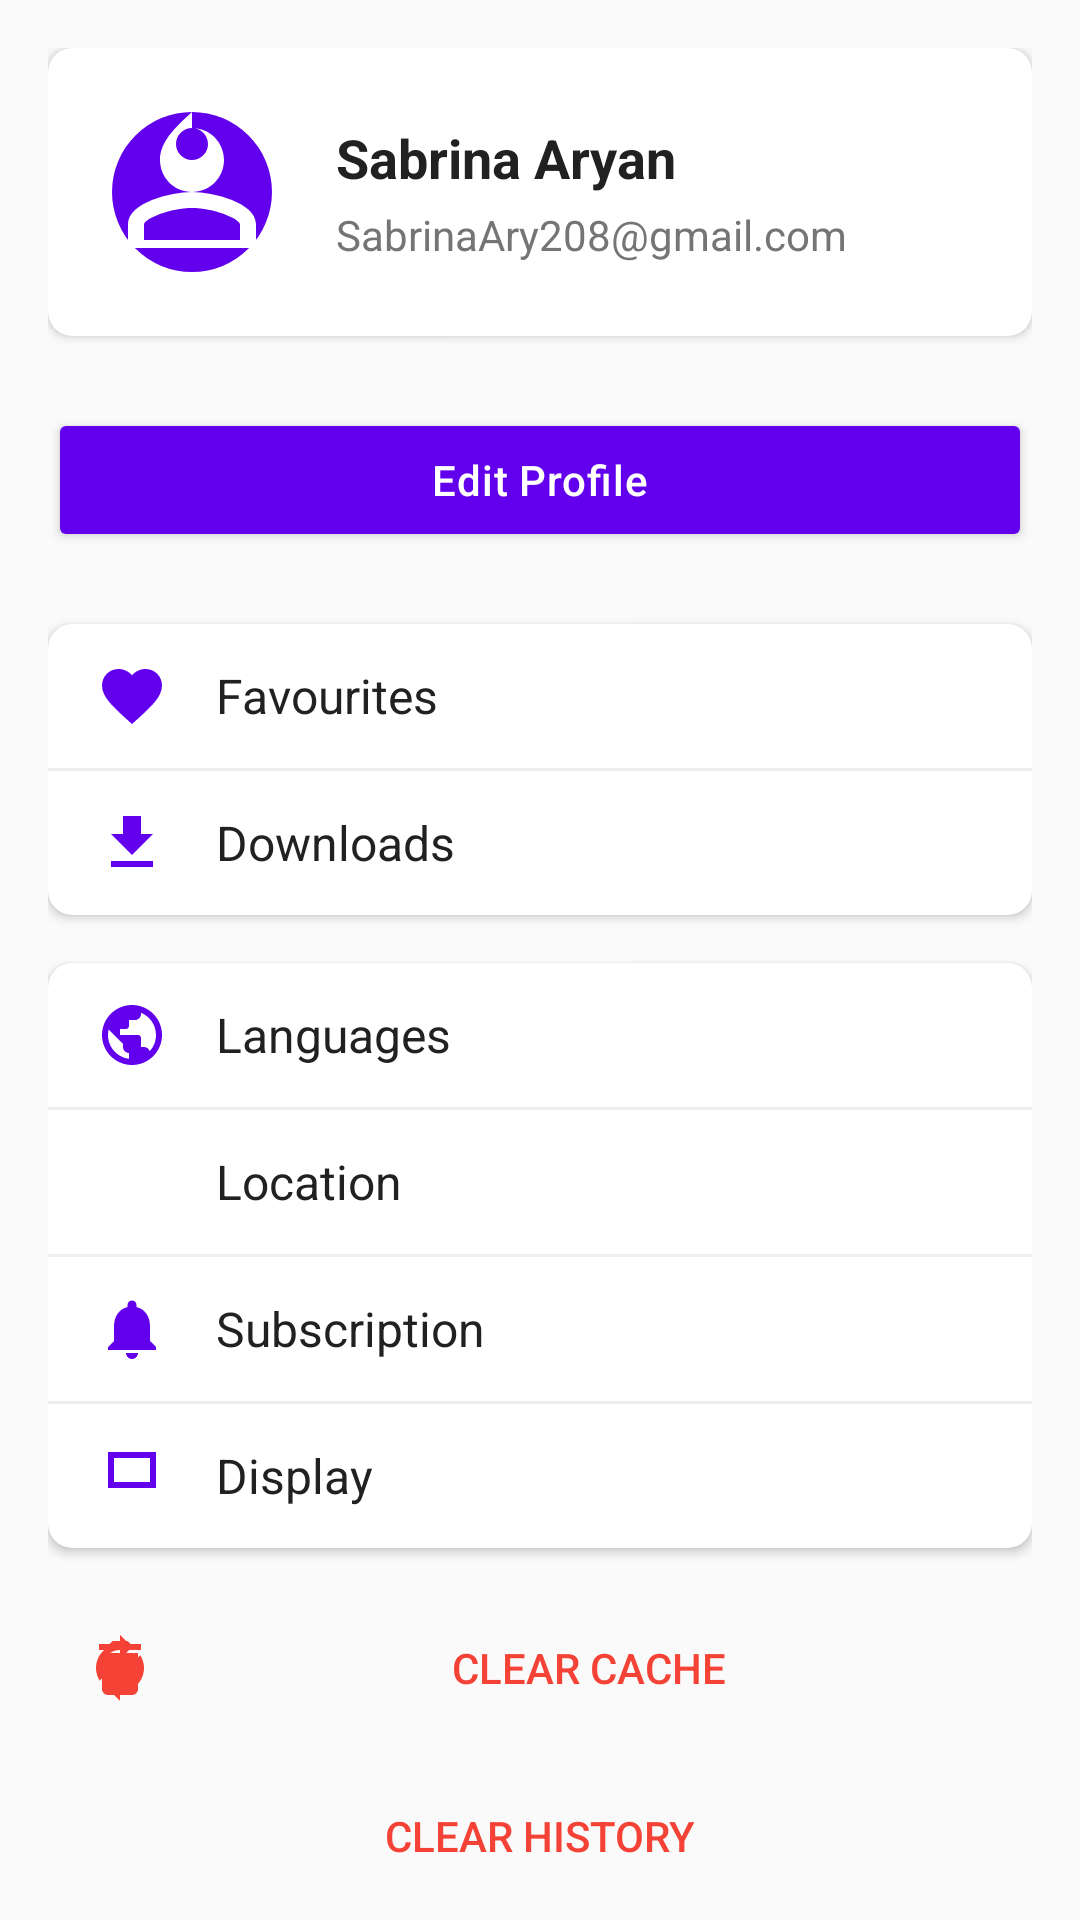

Layout XML and referenced resources for this Android screen:
<!-- AndroidManifest.xml: application theme Theme.SupNumArchive -->
<!-- res/layout/activity_profile.xml -->
<?xml version="1.0" encoding="utf-8"?>
<LinearLayout
    xmlns:android="http://schemas.android.com/apk/res/android"
    xmlns:app="http://schemas.android.com/apk/res-auto"
    android:layout_width="match_parent"
    android:layout_height="match_parent"
    android:orientation="vertical"
    android:padding="16dp"
    android:background="#FAFAFA">

    
    <androidx.cardview.widget.CardView
        android:layout_width="match_parent"
        android:layout_height="wrap_content"
        android:layout_marginBottom="24dp"
        app:cardElevation="2dp"
        app:cardCornerRadius="8dp">
        <LinearLayout
            android:layout_width="match_parent"
            android:layout_height="wrap_content"
            android:orientation="horizontal"
            android:padding="16dp"
            android:gravity="center_vertical">

            <ImageView
                android:layout_width="64dp"
                android:layout_height="64dp"
                android:id="@+id/profile_image"
                android:src="@drawable/ic_profile_placeholder"
                android:contentDescription="Profile image"
                android:layout_marginEnd="16dp"/>

            <LinearLayout
                android:layout_width="match_parent"
                android:layout_height="wrap_content"
                android:orientation="vertical">

                <TextView
                    android:layout_width="match_parent"
                    android:layout_height="wrap_content"
                    android:text="Sabrina Aryan"
                    android:id="@+id/name_text_view"
                    android:textSize="18sp"
                    android:textStyle="bold"
                    android:textColor="#212121"/>

                <TextView
                    android:layout_width="match_parent"
                    android:layout_height="wrap_content"
                    android:text="SabrinaAry208@gmail.com"
                    android:textSize="14sp"
                    android:id="@+id/email_text_view"
                    android:textColor="#757575"
                    android:layout_marginTop="4dp"/>
            </LinearLayout>
        </LinearLayout>
    </androidx.cardview.widget.CardView>

    
    <Button
        android:id="@+id/edit_profile_btn"
        android:layout_width="match_parent"
        android:layout_height="48dp"
        android:text="Edit Profile"
        android:layout_marginBottom="24dp"
        style="@style/Widget.AppCompat.Button.Colored"
        android:backgroundTint="#6200EE"
        android:textColor="#FFFFFF"
        android:textAllCaps="false"
        android:letterSpacing="0.02"/>

    
    <androidx.cardview.widget.CardView
        android:id="@+id/favorites_card"
        android:layout_width="match_parent"
        android:layout_height="wrap_content"
        android:layout_marginBottom="16dp"
        app:cardElevation="2dp"
        app:cardCornerRadius="8dp">

        <LinearLayout
            android:layout_width="match_parent"
            android:layout_height="wrap_content"
            android:orientation="vertical">

            <LinearLayout
                android:layout_width="match_parent"
                android:layout_height="48dp"
                android:orientation="horizontal"
                android:paddingStart="16dp"
                android:paddingEnd="16dp"
                android:gravity="center_vertical">

                <ImageView
                    android:layout_width="24dp"
                    android:layout_height="24dp"
                    android:layout_marginEnd="16dp"
                    android:src="@drawable/ic_favorite"
                    app:tint="#6200EE" />

                <TextView
                    android:layout_width="match_parent"
                    android:layout_height="wrap_content"
                    android:text="Favourites"
                    android:textSize="16sp"
                    android:textColor="#212121"/>
            </LinearLayout>

            <View
                android:layout_width="match_parent"
                android:layout_height="1dp"
                android:background="#EEEEEE"/>

            <LinearLayout
                android:id="@+id/downloads_card"
                android:layout_width="match_parent"
                android:layout_height="48dp"
                android:orientation="horizontal"
                android:paddingStart="16dp"
                android:paddingEnd="16dp"
                android:gravity="center_vertical">

                <ImageView
                    android:layout_width="24dp"
                    android:layout_height="24dp"
                    android:src="@drawable/ic_download"
                    app:tint="#6200EE"
                    android:layout_marginEnd="16dp"/>

                <TextView
                    android:layout_width="match_parent"
                    android:layout_height="wrap_content"
                    android:text="Downloads"
                    android:textSize="16sp"
                    android:textColor="#212121"/>
            </LinearLayout>
        </LinearLayout>
    </androidx.cardview.widget.CardView>

    
    <androidx.cardview.widget.CardView
        android:layout_width="match_parent"
        android:layout_height="wrap_content"
        android:layout_marginBottom="16dp"
        app:cardElevation="2dp"
        app:cardCornerRadius="8dp">

        <LinearLayout
            android:layout_width="match_parent"
            android:layout_height="wrap_content"
            android:orientation="vertical">

            <LinearLayout
                android:id="@+id/languages_card"
                android:layout_width="match_parent"
                android:layout_height="48dp"
                android:orientation="horizontal"
                android:paddingStart="16dp"
                android:paddingEnd="16dp"
                android:gravity="center_vertical">

                <ImageView
                    android:layout_width="24dp"
                    android:layout_height="24dp"
                    android:src="@drawable/ic_language"
                    app:tint="#6200EE"
                    android:layout_marginEnd="16dp"/>

                <TextView
                    android:layout_width="match_parent"
                    android:layout_height="wrap_content"
                    android:text="Languages"
                    android:textSize="16sp"
                    android:textColor="#212121"/>
            </LinearLayout>

            <View
                android:layout_width="match_parent"
                android:layout_height="1dp"
                android:background="#EEEEEE"/>

            <LinearLayout
                android:id="@+id/location_card"
                android:layout_width="match_parent"
                android:layout_height="48dp"
                android:orientation="horizontal"
                android:paddingStart="16dp"
                android:paddingEnd="16dp"
                android:gravity="center_vertical">

                <ImageView
                    android:layout_width="24dp"
                    android:layout_height="24dp"
                    android:src="@drawable/ic_location"
                    app:tint="#6200EE"
                    android:layout_marginEnd="16dp"/>

                <TextView
                    android:layout_width="match_parent"
                    android:layout_height="wrap_content"
                    android:text="Location"
                    android:textSize="16sp"
                    android:textColor="#212121"/>
            </LinearLayout>

            <View
                android:layout_width="match_parent"
                android:layout_height="1dp"
                android:background="#EEEEEE"/>

            <LinearLayout
                android:id="@+id/subscription_card"
                android:layout_width="match_parent"
                android:layout_height="48dp"
                android:orientation="horizontal"
                android:paddingStart="16dp"
                android:paddingEnd="16dp"
                android:gravity="center_vertical">

                <ImageView
                    android:layout_width="24dp"
                    android:layout_height="24dp"
                    android:src="@drawable/ic_subscription"
                    app:tint="#6200EE"
                    android:layout_marginEnd="16dp"/>

                <TextView
                    android:layout_width="match_parent"
                    android:layout_height="wrap_content"
                    android:text="Subscription"
                    android:textSize="16sp"
                    android:textColor="#212121"/>
            </LinearLayout>

            <View
                android:layout_width="match_parent"
                android:layout_height="1dp"
                android:background="#EEEEEE"/>

            <LinearLayout
                android:id="@+id/display_card"
                android:layout_width="match_parent"
                android:layout_height="48dp"
                android:orientation="horizontal"
                android:paddingStart="16dp"
                android:paddingEnd="16dp"
                android:gravity="center_vertical">

                <ImageView
                    android:layout_width="24dp"
                    android:layout_height="24dp"
                    android:src="@drawable/ic_display"
                    app:tint="#6200EE"
                    android:layout_marginEnd="16dp"/>

                <TextView
                    android:layout_width="match_parent"
                    android:layout_height="wrap_content"
                    android:text="Display"
                    android:textSize="16sp"
                    android:textColor="#212121"/>
            </LinearLayout>
        </LinearLayout>
    </androidx.cardview.widget.CardView>

    
    <Button
        android:id="@+id/clear_cache_btn"
        android:layout_width="match_parent"
        android:layout_height="48dp"
        android:text="Clear Cache"
        android:layout_marginBottom="8dp"
        style="@style/Widget.AppCompat.Button.Borderless"
        android:textColor="#F44336"
        android:drawableStart="@drawable/ic_clear_cache"
        android:drawablePadding="8dp"
        android:drawableTint="#F44336"/>

    <Button
        android:id="@+id/clear_history_btn"
        android:layout_width="match_parent"
        android:layout_height="48dp"
        android:text="Clear History"
        style="@style/Widget.AppCompat.Button.Borderless"
        android:textColor="#F44336"
        android:drawableStart="@drawable/ic_clear_history"
        android:drawablePadding="8dp"
        android:drawableTint="#F44336"/>
</LinearLayout>
<!-- resources referenced by this layout -->
<resources>
  <!-- drawable ic_display (drawable) -->
  <?xml version="1.0" encoding="utf-8"?>
  <vector xmlns:android="http://schemas.android.com/apk/res/android"
      android:width="24dp"
      android:height="24dp"
      android:viewportWidth="24"
      android:viewportHeight="24">
      <path
          android:fillColor="#FF000000"
          android:pathData="M4,4v12h16V4H4zm14,10H6V6h12v8z"/>
  
  </vector>
  <!-- drawable ic_download (drawable) -->
  <?xml version="1.0" encoding="utf-8"?>
  <vector xmlns:android="http://schemas.android.com/apk/res/android"
      android:width="24dp"
      android:height="24dp"
      android:viewportWidth="24"
      android:viewportHeight="24">
  
      <path
          android:fillColor="#FF000000"
          android:pathData="M19,9h-4V3H9v6H5l7,7 7,-7zM5,18v2h14v-2H5z"/>
  </vector>
  <!-- drawable ic_favorite (drawable) -->
  <vector xmlns:android="http://schemas.android.com/apk/res/android"
      android:width="24dp"
      android:height="24dp"
      android:viewportWidth="24"
      android:viewportHeight="24"
      android:tint="#F44336"> 
  
      <path
          android:fillColor="@android:color/white"
          android:pathData="M12,21.35l-1.45,-1.32C5.4,15.36 2,12.28 2,8.5 2,5.42 4.42,3 7.5,3c1.74,0 3.41,0.81 4.5,2.09C13.09,3.81 14.76,3 16.5,3 19.58,3 22,5.42 22,8.5c0,3.78 -3.4,6.86 -8.55,11.54L12,21.35z"/>
  </vector>
  <!-- drawable ic_language (drawable) -->
  <?xml version="1.0" encoding="utf-8"?>
  <vector xmlns:android="http://schemas.android.com/apk/res/android"
      android:width="24dp"
      android:height="24dp"
      android:viewportWidth="24"
      android:viewportHeight="24"
      android:tint="?attr/colorControlNormal">
  
      <path
          android:fillColor="@android:color/white"
          android:pathData="M12,2C6.48,2 2,6.48 2,12s4.48,10 10,10 10,-4.48 10,-10S17.52,2 12,2zm-1,17.93c-3.95,-0.49 -7,-3.85 -7,-7.93 0,-0.62 0.08,-1.21 0.21,-1.79L9,15v1c0,1.1 0.9,2 2,2v1.93zm6.9,-2.54c-0.26,-0.81 -1,-1.39 -1.9,-1.39h-1v-3c0,-0.55 -0.45,-1 -1,-1H8v-2h2c0.55,0 1,-0.45 1,-1V7h2c1.1,0 2,-0.9 2,-2v-0.41c2.93,1.19 5,4.06 5,7.41 0,2.08 -0.8,3.97 -2.1,5.39z"/>
  </vector>
  <!-- drawable ic_profile_placeholder (drawable) -->
  <vector xmlns:android="http://schemas.android.com/apk/res/android"
      android:width="64dp"
      android:height="64dp"
      android:viewportWidth="24"
      android:viewportHeight="24">
  
      
      <path
          android:fillColor="#6200EE"
          android:pathData="M12,12m-10,0a10,10 0,1 1,20 0a10,10 0,1 1,-20 0"/>
  
      
      <path
          android:fillColor="#FFFFFF"
          android:pathData="M12,4C13.1,4 14,4.9 14,6s-0.9,2 -2,2 -2,-0.9 -2,-2 0.9,-2 2,-2m0,10c2.7,0 5.8,1.29 6,2v2H6v-2c0.2,-0.71 3.3,-2 6,-2m0,-12C9.79,4 8,5.79 8,8s1.79,4 4,4 4,-1.79 4,-4 -1.79,-4 -4,-4zm0,10c-2.67,0 -8,1.34 -8,4v3h16v-3c0,-2.66 -5.33,-4 -8,-4z"/>
  </vector>
  <!-- drawable ic_subscription (drawable) -->
  <vector xmlns:android="http://schemas.android.com/apk/res/android"
      android:width="24dp"
      android:height="24dp"
      android:viewportWidth="24"
      android:viewportHeight="24">
  
      
      <path
          android:fillColor="#FF000000"
          android:pathData="M12,22c1.1,0 2,-0.9 2,-2h-4c0,1.1 0.9,2 2,2zM18,16v-5c0,-3.07 -1.64,-5.64 -4.5,-6.32L13.5,4c0,-0.83 -0.67,-1.5 -1.5,-1.5s-1.5,0.67 -1.5,1.5v0.68C7.63,5.36 6,7.93 6,11v5l-2,2v1h16v-1l-2,-2z" />
  </vector>
  <style name="Theme.SupNumArchive" parent="Base.Theme.SupNumArchive" />
  <style name="Base.Theme.SupNumArchive" parent="Theme.Material3.DayNight.NoActionBar">
          
          
      </style>
</resources>
